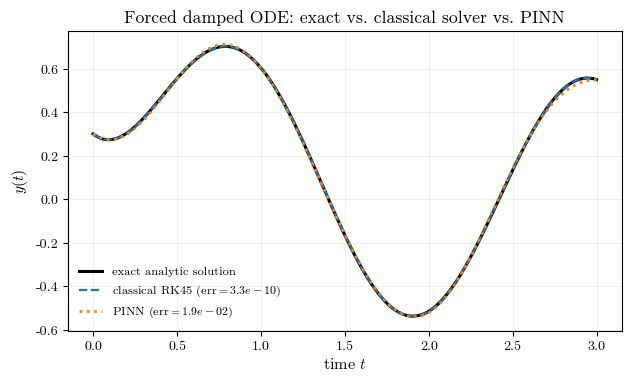
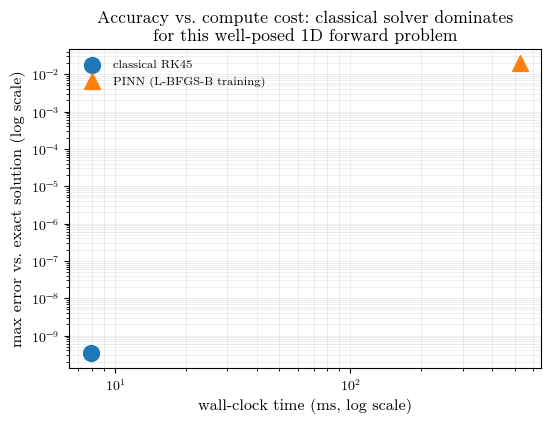

The script that saved these images, in order:
"""
Physics-informed neural network (PINN) vs. a classical solver, on a
problem simple enough to have a closed-form solution: a forced, damped
first-order linear ODE (Newton cooling with an oscillating ambient
temperature),

    dy/dt = -k (y - A sin(omega t)),   y(0) = y0.

This has an exact analytic solution (via an integrating factor), so both
methods can be scored against ground truth rather than against each
other.

The network is a small single-hidden-layer tanh network. Because it only
needs a first derivative, the network output y_hat(t) and its exact
analytic time-derivative can be written in closed form for this
architecture, and trained with a plain gradient-based optimizer (L-BFGS-B)
minimizing the ODE-residual-plus-initial-condition loss -- no automatic
differentiation library required.
"""
import numpy as np
import time
import matplotlib
matplotlib.use("Agg")
import matplotlib.pyplot as plt
from scipy.optimize import minimize
from scipy.integrate import solve_ivp

# ---------------------------------------------------------------------
# Publication-style plot settings (LaTeX-like serif rendering without
# requiring a system LaTeX install).
# ---------------------------------------------------------------------
matplotlib.rcParams["font.family"] = "serif"
matplotlib.rcParams["font.serif"] = [
    "New Computer Modern", "Latin Modern Roman", "CMU Serif", "STIXGeneral",
]
matplotlib.rcParams["mathtext.fontset"] = "cm"
matplotlib.rcParams["axes.labelsize"] = 11
matplotlib.rcParams["axes.titlesize"] = 12
matplotlib.rcParams["legend.fontsize"] = 9.5
matplotlib.rcParams["xtick.labelsize"] = 9.5
matplotlib.rcParams["ytick.labelsize"] = 9.5
matplotlib.rcParams["axes.linewidth"] = 0.8
matplotlib.rcParams["figure.dpi"] = 150


def savefig_all(fig, basename, **kwargs):
    """Save a figure as both a high-resolution raster (PNG) and a vector
    (SVG) copy, matching the naming convention used across the post."""
    fig.savefig(f"{basename}.png", dpi=600, bbox_inches="tight", **kwargs)
    fig.savefig(f"{basename}.svg", bbox_inches="tight", **kwargs)


# ---- Problem definition ----
k = 2.0
A = 1.0
omega = 3.0
y0 = 0.3
T = 3.0


def rhs(t, y):
    return -k * (y - A * np.sin(omega * t))


def exact_solution(t):
    # y' + k y = k A sin(w t); solved via integrating factor e^{kt}.
    part = (k * A / (k**2 + omega**2)) * (k * np.sin(omega * t) - omega * np.cos(omega * t))
    homog_coeff = y0 - (k * A / (k**2 + omega**2)) * (-omega)
    return homog_coeff * np.exp(-k * t) + part


# sanity check exact solution against the initial condition at t=0
assert abs(exact_solution(0.0) - y0) < 1e-10

# ---- Classical solver baseline ----
t_dense = np.linspace(0, T, 400)
t0 = time.perf_counter()
sol_classical = solve_ivp(rhs, (0, T), [y0], t_eval=t_dense, method="RK45",
                           rtol=1e-10, atol=1e-12)
t1 = time.perf_counter()
classical_time = t1 - t0
y_classical = sol_classical.y[0]
y_exact_dense = exact_solution(t_dense)
classical_err = np.max(np.abs(y_classical - y_exact_dense))
print(f"Classical RK45: wall={classical_time * 1000:.3f} ms, "
      f"max err vs exact = {classical_err:.2e}")

# ---- PINN setup ----
n_hidden = 12
n_params = 3 * n_hidden + 1  # w1, b1, w2 (n_hidden each), plus scalar b2


def unpack(theta):
    w1 = theta[0:n_hidden]
    b1 = theta[n_hidden:2 * n_hidden]
    w2 = theta[2 * n_hidden:3 * n_hidden]
    b2 = theta[3 * n_hidden]
    return w1, b1, w2, b2


def y_hat(t, theta):
    w1, b1, w2, b2 = unpack(theta)
    z = np.outer(t, w1) + b1          # (N, H)
    h = np.tanh(z)
    return h @ w2 + b2                # (N,)


def dy_hat_dt(t, theta):
    w1, b1, w2, b2 = unpack(theta)
    z = np.outer(t, w1) + b1
    dh = (1 - np.tanh(z)**2) * w1     # d/dt[tanh(w1 t + b1)]
    return dh @ w2


def loss(theta, t_colloc):
    y = y_hat(t_colloc, theta)
    dy = dy_hat_dt(t_colloc, theta)
    residual = dy - rhs(t_colloc, y)
    ic_pred = y_hat(np.array([0.0]), theta)[0]
    return np.mean(residual**2) + 50.0 * (ic_pred - y0)**2


rng = np.random.default_rng(42)
t_colloc = np.linspace(0, T, 60)
theta0 = 0.5 * rng.standard_normal(n_params)

t0 = time.perf_counter()
res = minimize(loss, theta0, args=(t_colloc,), method="L-BFGS-B",
                options=dict(maxiter=4000, ftol=1e-14, gtol=1e-12))
t1 = time.perf_counter()
pinn_time = t1 - t0
theta_star = res.x
print(f"PINN training: wall={pinn_time * 1000:.1f} ms, final loss={res.fun:.3e}, "
      f"iters={res.nit}, converged={res.success}")

y_pinn_dense = y_hat(t_dense, theta_star)
pinn_err = np.max(np.abs(y_pinn_dense - y_exact_dense))
print(f"PINN: max err vs exact = {pinn_err:.2e}")

# =======================================================================
# Plot 1: solution comparison
# =======================================================================
fig, ax = plt.subplots(figsize=(6.4, 3.9))
ax.plot(t_dense, y_exact_dense, "k-", lw=2.2, label="exact analytic solution")
ax.plot(t_dense, y_classical, "--", lw=1.6,
        label=rf"classical RK45 (err$={classical_err:.1e}$)")
ax.plot(t_dense, y_pinn_dense, ":", lw=2.0,
        label=rf"PINN (err$={pinn_err:.1e}$)")
ax.set_xlabel(r"time $t$")
ax.set_ylabel(r"$y(t)$")
ax.set_title("Forced damped ODE: exact vs. classical solver vs. PINN")
ax.legend(frameon=False, fontsize=8.5)
ax.grid(alpha=0.25, lw=0.6)
fig.tight_layout()
savefig_all(fig, "solution_comparison_p4")
plt.close(fig)

# =======================================================================
# Plot 2: cost/accuracy tradeoff summary
# =======================================================================
fig, ax = plt.subplots(figsize=(5.6, 4.3))
ax.scatter([classical_time * 1000], [classical_err], s=130, marker="o",
           label="classical RK45", zorder=3)
ax.scatter([pinn_time * 1000], [pinn_err], s=130, marker="^",
           label="PINN (L-BFGS-B training)", zorder=3)
ax.set_xscale("log")
ax.set_yscale("log")
ax.set_xlabel("wall-clock time (ms, log scale)")
ax.set_ylabel("max error vs. exact solution (log scale)")
ax.set_title("Accuracy vs. compute cost: classical solver dominates\n"
              "for this well-posed 1D forward problem")
ax.legend(frameon=False, fontsize=8.5)
ax.grid(alpha=0.25, lw=0.6, which="both")
fig.tight_layout()
savefig_all(fig, "cost_accuracy_p4")
plt.close(fig)

with open("results.txt", "w") as f:
    f.write(f"classical_time_ms={classical_time * 1000:.4f} classical_err={classical_err:.3e}\n")
    f.write(f"pinn_time_ms={pinn_time * 1000:.4f} pinn_err={pinn_err:.3e} "
            f"pinn_iters={res.nit}\n")

print("done")
